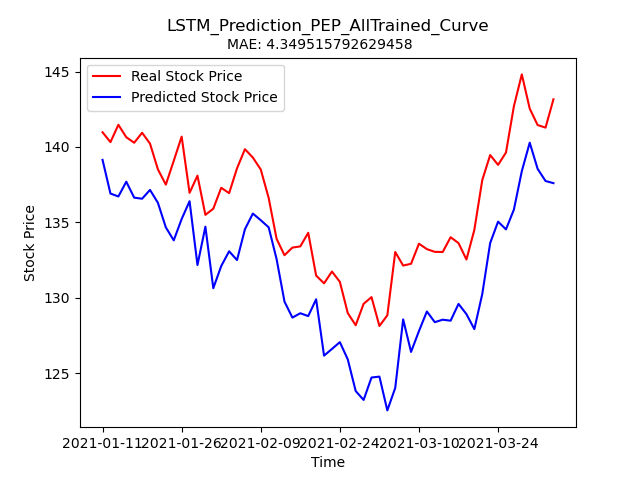

The table this chart was drawn from, first rows:
Stock, Date, Real_Price, Predicted_Price
PEP, 2021-01-11, 141, 139.1
PEP, 2021-01-12, 140.3, 136.9
PEP, 2021-01-13, 141.5, 136.7
PEP, 2021-01-14, 140.6, 137.7
PEP, 2021-01-15, 140.3, 136.6
PEP, 2021-01-19, 140.9, 136.6
PEP, 2021-01-20, 140.2, 137.1
PEP, 2021-01-21, 138.5, 136.3
PEP, 2021-01-22, 137.5, 134.7
PEP, 2021-01-25, 139.1, 133.8
PEP, 2021-01-26, 140.7, 135.2
PEP, 2021-01-27, 137, 136.4
PEP, 2021-01-28, 138.1, 132.2
PEP, 2021-01-29, 135.5, 134.7
PEP, 2021-02-01, 135.9, 130.6
PEP, 2021-02-02, 137.3, 132.1
PEP, 2021-02-03, 136.9, 133.1
PEP, 2021-02-04, 138.6, 132.5
PEP, 2021-02-05, 139.9, 134.5
PEP, 2021-02-08, 139.3, 135.6
PEP, 2021-02-09, 138.5, 135.1
PEP, 2021-02-10, 136.6, 134.7
PEP, 2021-02-11, 133.9, 132.6
PEP, 2021-02-12, 132.8, 129.7
PEP, 2021-02-16, 133.3, 128.7
PEP, 2021-02-17, 133.4, 129
PEP, 2021-02-18, 134.3, 128.8
PEP, 2021-02-19, 131.5, 129.9
PEP, 2021-02-22, 131, 126.2
PEP, 2021-02-23, 131.7, 126.6
PEP, 2021-02-24, 131, 127.1
PEP, 2021-02-25, 129, 125.9
PEP, 2021-02-26, 128.2, 123.8
PEP, 2021-03-01, 129.6, 123.2
PEP, 2021-03-02, 130, 124.7
PEP, 2021-03-03, 128.1, 124.8
PEP, 2021-03-04, 128.8, 122.5
PEP, 2021-03-05, 133, 124
PEP, 2021-03-08, 132.1, 128.6
PEP, 2021-03-09, 132.2, 126.4
PEP, 2021-03-10, 133.6, 127.8
PEP, 2021-03-11, 133.2, 129.1
PEP, 2021-03-12, 133, 128.4
PEP, 2021-03-15, 133, 128.5
PEP, 2021-03-16, 134, 128.5
PEP, 2021-03-17, 133.6, 129.6
PEP, 2021-03-18, 132.5, 128.9
PEP, 2021-03-19, 134.5, 127.9
PEP, 2021-03-22, 137.8, 130.2
PEP, 2021-03-23, 139.5, 133.6
PEP, 2021-03-24, 138.8, 135
PEP, 2021-03-25, 139.6, 134.5
PEP, 2021-03-26, 142.7, 135.8
PEP, 2021-03-29, 144.8, 138.4
PEP, 2021-03-30, 142.5, 140.3
PEP, 2021-03-31, 141.4, 138.5
PEP, 2021-04-01, 141.3, 137.7
PEP, 2021-04-05, 143.2, 137.6
